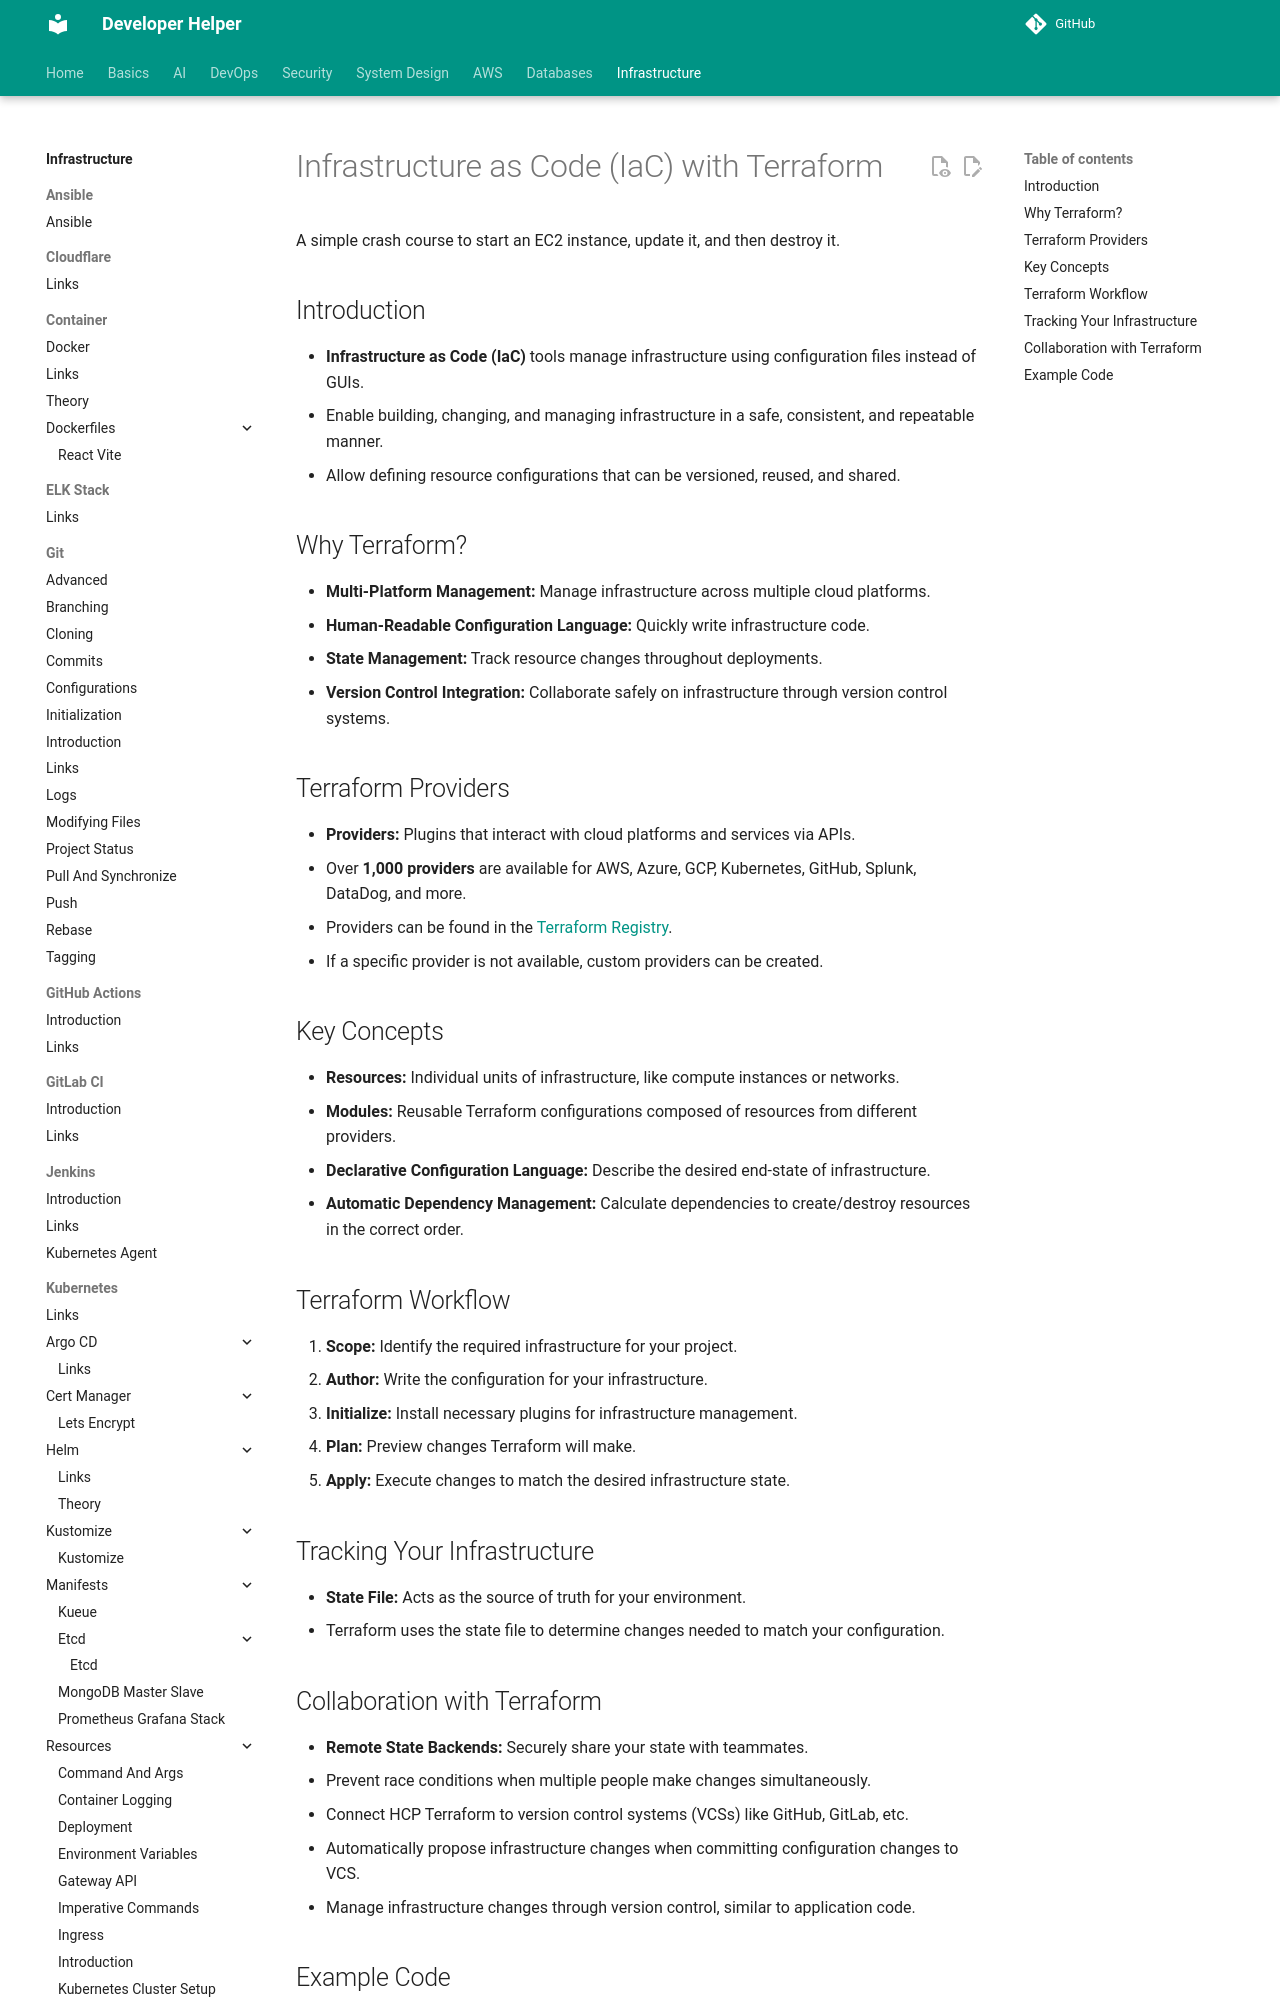

repository: abhishekghoshh/developer-helper · page: infrastructure/terraform/introduction/index.html · generator: mkdocs

# Infrastructure as Code (IaC) with Terraform

A simple crash course to start an EC2 instance, update it, and then destroy it.

## Introduction

- **Infrastructure as Code (IaC)** tools manage infrastructure using configuration files instead of GUIs.
- Enable building, changing, and managing infrastructure in a safe, consistent, and repeatable manner.
- Allow defining resource configurations that can be versioned, reused, and shared.

## Why Terraform?

- **Multi-Platform Management:** Manage infrastructure across multiple cloud platforms.
- **Human-Readable Configuration Language:** Quickly write infrastructure code.
- **State Management:** Track resource changes throughout deployments.
- **Version Control Integration:** Collaborate safely on infrastructure through version control systems.

## Terraform Providers

- **Providers:** Plugins that interact with cloud platforms and services via APIs.
- Over **1,000 providers** are available for AWS, Azure, GCP, Kubernetes, GitHub, Splunk, DataDog, and more.
- Providers can be found in the [Terraform Registry](https://registry.terraform.io/).
- If a specific provider is not available, custom providers can be created.

## Key Concepts

- **Resources:** Individual units of infrastructure, like compute instances or networks.
- **Modules:** Reusable Terraform configurations composed of resources from different providers.
- **Declarative Configuration Language:** Describe the desired end-state of infrastructure.
- **Automatic Dependency Management:** Calculate dependencies to create/destroy resources in the correct order.
